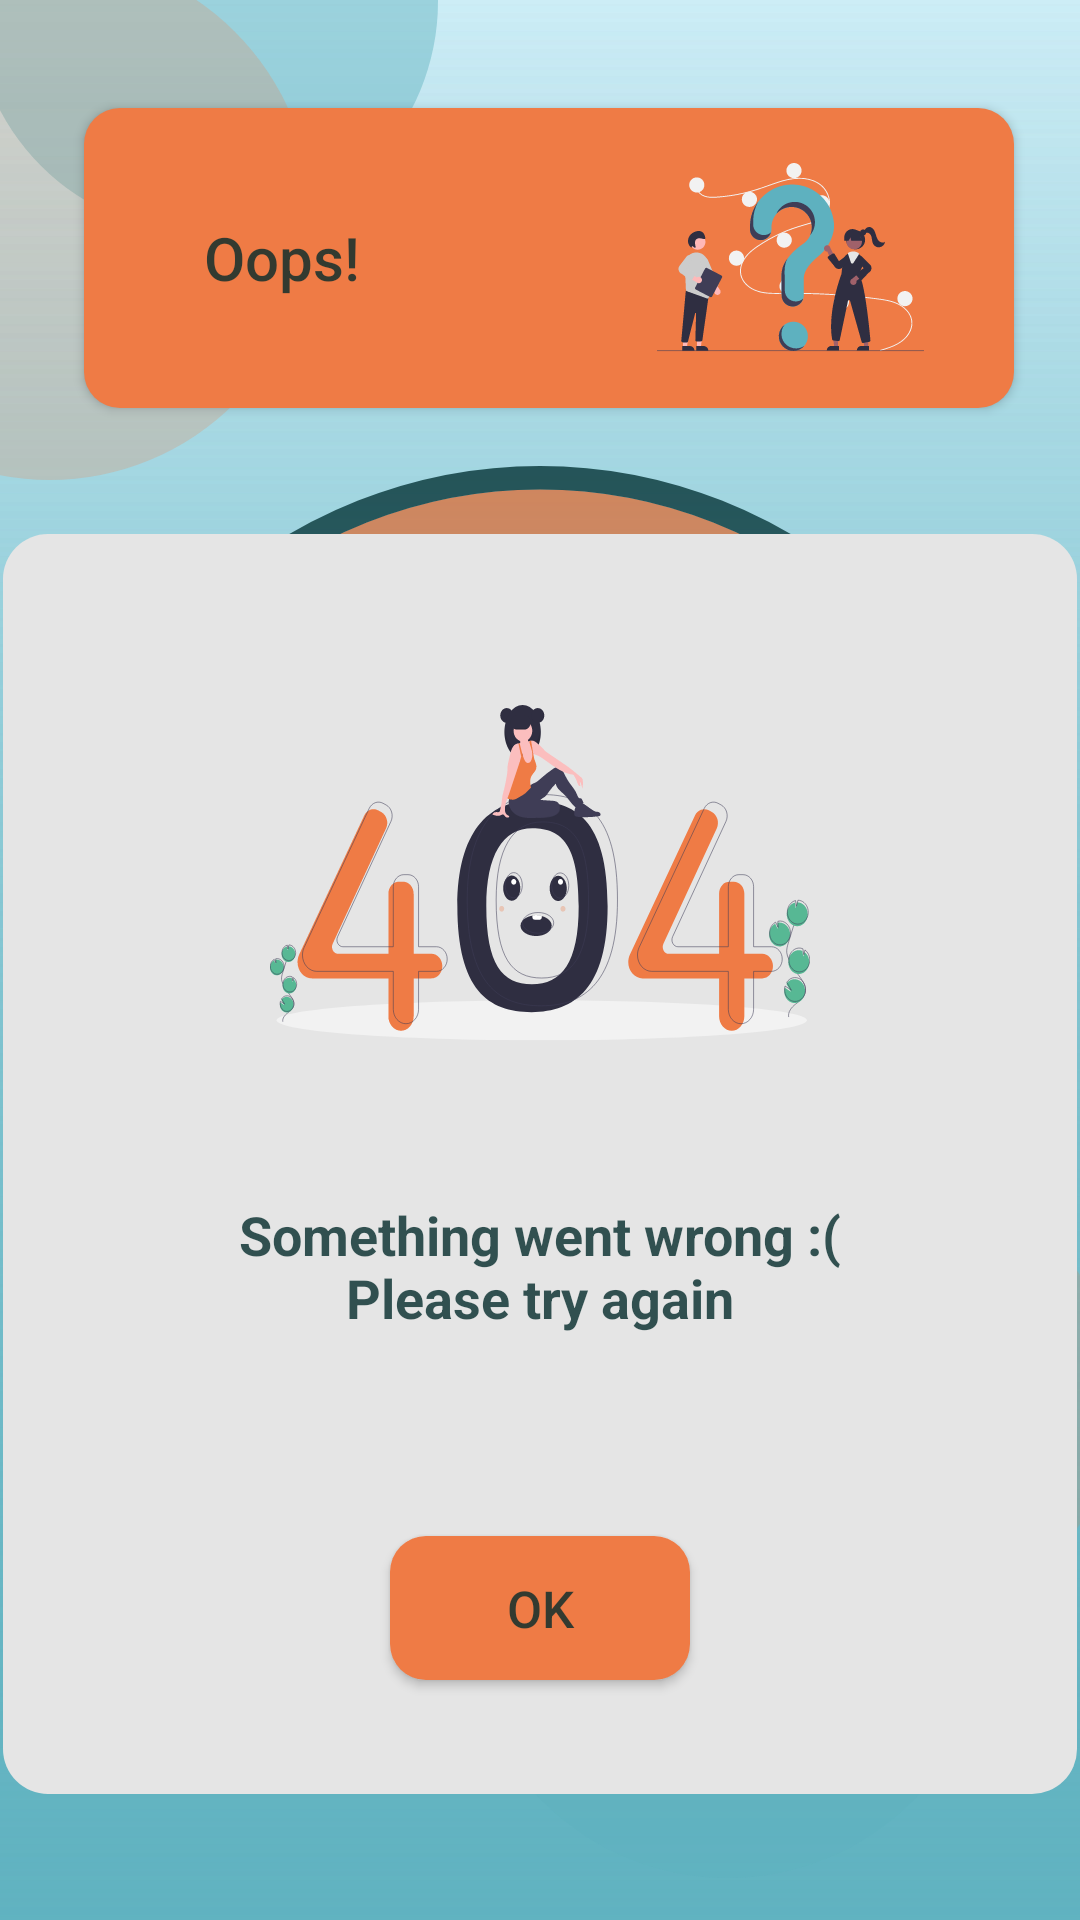

The Android layout XML behind this screen, and the referenced resources:
<!-- AndroidManifest.xml: application theme splash_screen -->
<!-- res/layout/error_fragment.xml -->
<?xml version="1.0" encoding="utf-8"?>
<androidx.constraintlayout.widget.ConstraintLayout xmlns:android="http://schemas.android.com/apk/res/android"
    xmlns:app="http://schemas.android.com/apk/res-auto"
    xmlns:tools="http://schemas.android.com/tools"
    android:background="@drawable/ic_background_group"
    android:layout_width="match_parent"
    android:layout_height="match_parent"
    tools:context=".fragments.ErrorFragment">

    <Button
        android:id="@+id/buttonOops"
        android:layout_width="310dp"
        android:layout_height="100dp"
        android:layout_marginStart="10dp"
        android:layout_marginTop="36dp"
        android:layout_marginEnd="22dp"
        android:background="@drawable/mandarin_border_12dp"
        android:drawableEnd="@drawable/ic_question"
        android:paddingStart="40dp"
        android:paddingEnd="30dp"
        android:text="@string/oops"
        android:textAlignment="viewStart"
        android:textAllCaps="false"
        android:textColor="@color/rich_black_80"
        android:textSize="20sp"
        app:layout_constraintEnd_toEndOf="parent"
        app:layout_constraintTop_toTopOf="parent" />

    <Button
        android:id="@+id/buttonBack"
        android:layout_width="43dp"
        android:layout_height="81dp"
        android:layout_marginStart="22dp"
        android:layout_marginTop="55dp"
        android:layout_marginEnd="10dp"
        android:background="@drawable/mandarin_border_12dp"
        android:drawableStart="@drawable/ic_back_arrow"
        android:paddingHorizontal="13dp"
        app:layout_constraintEnd_toStartOf="@+id/buttonOops"
        app:layout_constraintHorizontal_bias="0.595"
        app:layout_constraintStart_toStartOf="parent"
        app:layout_constraintTop_toTopOf="parent" />

    <View
        android:id="@+id/viewBackground"
        android:layout_width="358dp"
        android:layout_height="420dp"
        android:layout_marginVertical="20dp"
        android:background="@drawable/light_gray_border"
        app:layout_constraintBottom_toBottomOf="parent"
        app:layout_constraintEnd_toEndOf="parent"
        app:layout_constraintStart_toStartOf="parent"
        app:layout_constraintTop_toBottomOf="@+id/buttonOops" />

    <View
        android:id="@+id/viewBorders"
        android:layout_width="320dp"
        android:layout_height="280dp"
        android:layout_margin="16dp"
        android:background="@drawable/white_border"
        app:layout_constraintEnd_toEndOf="@+id/viewBackground"
        app:layout_constraintStart_toStartOf="@+id/viewBackground"
        app:layout_constraintTop_toTopOf="@+id/viewBackground" />

    <ImageView
        android:id="@+id/imageViewSuccess"
        android:layout_width="180dp"
        android:layout_height="136dp"
        android:src="@drawable/ic_oops"
        android:layout_marginBottom="20dp"
        app:layout_constraintBottom_toTopOf="@+id/textViewDoctorName"
        app:layout_constraintEnd_toEndOf="@+id/viewBorders"
        app:layout_constraintHorizontal_bias="0.5"
        app:layout_constraintStart_toStartOf="@+id/viewBorders"
        app:layout_constraintTop_toBottomOf="@+id/viewBorders" />

    <TextView
        android:id="@+id/textViewDoctorName"
        android:layout_width="wrap_content"
        android:layout_height="wrap_content"
        android:layout_marginTop="10dp"
        android:paddingHorizontal="18dp"
        android:paddingTop="10dp"
        android:text="@string/something_went_wrong"
        android:textAlignment="center"
        android:textAllCaps="false"
        android:textColor="@color/rich_black_80"
        android:textSize="18dp"
        android:textStyle="bold"
        app:layout_constraintBottom_toTopOf="@+id/viewBorders"
        app:layout_constraintEnd_toEndOf="@+id/viewBorders"
        app:layout_constraintHorizontal_bias="0.5"
        app:layout_constraintStart_toStartOf="@+id/viewBorders"
        app:layout_constraintTop_toBottomOf="@+id/imageViewSuccess" />

    <Button
        android:id="@+id/buttonErrorOk"
        android:layout_width="100dp"
        android:layout_height="wrap_content"
        android:background="@drawable/mandarin_border_12dp"
        android:text="@string/ok"
        android:textAllCaps="true"
        android:textColor="@color/rich_black_80"
        android:textSize="17sp"
        app:layout_constraintBottom_toBottomOf="@+id/viewBackground"
        app:layout_constraintEnd_toEndOf="@+id/viewBorders"
        app:layout_constraintStart_toStartOf="@+id/viewBorders"
        app:layout_constraintTop_toBottomOf="@+id/viewBorders" />

</androidx.constraintlayout.widget.ConstraintLayout>
<!-- resources referenced by this layout -->
<resources>
  <color name="rich_black_80">#CC042A2B</color>
  <!-- drawable ic_back_arrow (drawable) -->
  <vector xmlns:android="http://schemas.android.com/apk/res/android"
      android:width="14dp"
      android:height="23dp"
      android:viewportWidth="14"
      android:viewportHeight="23">
    <path
        android:pathData="M0.754,10.3529L9.5274,1.1757C10.1338,0.5414 11.1144,0.5414 11.7144,1.1757L13.1723,2.7008C13.7787,3.3351 13.7787,4.3607 13.1723,4.9883L6.9599,11.5L13.1788,18.005C13.7852,18.6393 13.7852,19.665 13.1788,20.2925L11.7208,21.8243C11.1144,22.4586 10.1339,22.4586 9.5339,21.8243L0.7604,12.6472C0.1476,12.0129 0.1476,10.9872 0.754,10.3529Z"
        android:fillColor="#042A2B"
        android:fillAlpha="0.9"/>
  </vector>
  <!-- drawable light_gray_border (drawable) -->
  <?xml version="1.0" encoding="utf-8"?>
  <shape xmlns:android="http://schemas.android.com/apk/res/android"
      android:shape="rectangle"
      android:padding="10dp">
  
      <solid android:color="@color/light_gray" />
      <corners
          android:bottomRightRadius="15dp"
          android:bottomLeftRadius="15dp"
          android:topLeftRadius="15dp"
          android:topRightRadius="15dp" />
  </shape>
  <!-- drawable mandarin_border_12dp (drawable) -->
  <?xml version="1.0" encoding="utf-8"?>
  <shape xmlns:android="http://schemas.android.com/apk/res/android"
      android:shape="rectangle"
      android:padding="10dp">
  
      <solid android:color="@color/mandarin" />
      <corners
          android:bottomRightRadius="12dp"
          android:bottomLeftRadius="12dp"
          android:topLeftRadius="12dp"
          android:topRightRadius="12dp" />
  </shape>
  <string name="ok" translatable="false">OK</string>
  <string name="oops" translatable="false">Oops!</string>
  <string name="something_went_wrong">Something went wrong :(\nPlease try again</string>
  <style name="splash_screen" parent="Theme.AppCompat.NoActionBar">
          <item name="android:forceDarkAllowed" tools:targetApi="q">false</item>
          <item name="android:windowBackground">@drawable/splash_image</item>
          <item name="colorPrimary">@color/mandarin</item>
          <item name="colorPrimaryVariant">@color/vermilion</item>
          <item name="colorPrimaryDark">@color/mandarin</item>
          <item name="colorOnPrimary">@color/white</item>
          <item name="colorAccent">@color/maximum_blue</item>
      </style>
  <color name="light_gray">#E5E5E5</color>
  <color name="mandarin">#EF7B45</color>
  <!-- drawable splash_image (drawable) -->
  <?xml version="1.0" encoding="utf-8"?>
  <layer-list xmlns:android="http://schemas.android.com/apk/res/android">
      <item android:drawable="@drawable/ic_background" />
      <item android:drawable="@drawable/ic_app_logo" android:gravity="center" />
  </layer-list>
  <color name="vermilion">#D84727</color>
  <color name="white">#FFFFFF</color>
  <color name="maximum_blue">#5EB1BF</color>
  <!-- drawable ic_background (drawable) -->
  <vector xmlns:android="http://schemas.android.com/apk/res/android"
      xmlns:aapt="http://schemas.android.com/aapt"
      android:width="360dp"
      android:height="640dp"
      android:viewportWidth="360"
      android:viewportHeight="640">
    <path
        android:pathData="M0,0h360v640h-360z"
        android:fillColor="#CDEDF6"/>
    <path
        android:pathData="M0,0h360v640h-360z">
      <aapt:attr name="android:fillColor">
        <gradient 
            android:startY="0"
            android:startX="180"
            android:endY="640"
            android:endX="180"
            android:type="linear">
          <item android:offset="0" android:color="#00C4C4C4"/>
          <item android:offset="1" android:color="#D85EB1BF"/>
        </gradient>
      </aapt:attr>
    </path>
  </vector>
</resources>
